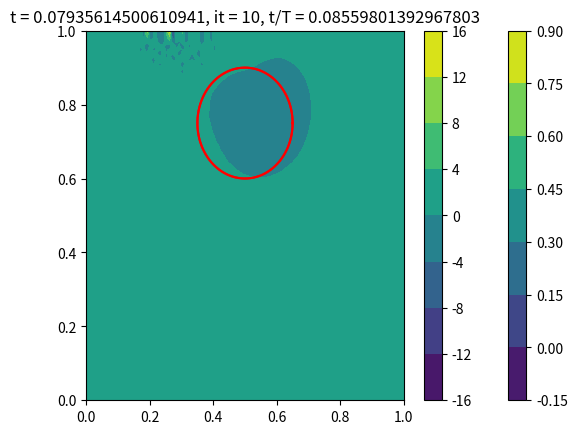

Here is the Python script that generated this plot:
import numpy as np
import matplotlib.pyplot as plt
import time

from numpy.core.numeric import fromfunction

def init(phi, init, c, r):
    # for i in range(len(phi[:, 0])):
    #     for j in range(len(phi[0,:])):
    #         phi[i,j] = min(np.sqrt(x[i]**2 + y[j]**2) - np.sqrt(init[0]**2 + init[1]**2))
    # return phi
    for i in range(len(x)):
        for j in range(len(y)):
            if (x[i] - c[0])**2 + (y[j] - c[1])**2 < r**2:
                phi[i,j] = - min(np.sqrt((x[i] - init[0])**2 + (y[j] - init[1])**2))
            else:
                phi[i,j] = min(np.sqrt((x[i] - init[0])**2 + (y[j] - init[1])**2))
    return phi

def TVDRK3(phi, scheme, u, v):

    # first euler step
    phix, phiy = scheme(phi, u, v)
    n1 = phi - dt*(u*phix + v*phiy)

    # second euler step
    phix, phiy = scheme(n1, u, v)
    n2 = n1 - dt*(u*phix + v*phiy)

    # averaging step
    n1_2 = 3/4*phi + 1/4*n2

    # third euler step
    phix, phiy = scheme(n1_2, u, v)
    n3_2 = n1_2 - dt*(u*phix + v*phiy)

    # second averaging step
    temp =  1/3*phi + 2/3*n3_2

    if (scheme) == weno:
        temp = wenoBC(temp)

    return temp

def euler(phi, scheme, u, v):
    phix, phiy = scheme(phi, u, v)
    temp = phi - dt*(u*phix + v*phiy)

    if (scheme) == weno:
        temp = wenoBC(temp)

    return temp

def upwind(phi, u, v):
    phix = np.zeros([len(x), len(y)])
    phiy = np.zeros([len(x), len(y)])
    for i in range(2, len(x)-2):
        for j in range(2, len(y)-2):
            
            if u[i,j] >= 0:
                phix[i, j] = (phi[i, j] - phi[i - 1, j])/dx
            elif u[i,j] < 0:
                phix[i, j] = (phi[i + 1, j] - phi[i, j])/dx

            if v[i,j] >= 0:
                phiy[i, j] = (phi[i, j] - phi[i, j - 1])/dy
            elif v[i,j] < 0:
                phiy[i, j] = (phi[i, j + 1] - phi[i, j])/dy
                
    return phix, phiy

def upwind2(phi, u, v):
    phix = np.zeros([len(x), len(y)])
    phiy = np.zeros([len(x), len(y)])
    for i in range(2, len(x)-2):
        for j in range(2, len(y)-2):
        
            if u[i, j] >= 0:
                phix[i, j] = (3*phi[i,j] - 4*phi[i-1, j] + phi[i-2, j])/(2*dx) 
            elif u[i, j] < 0:
                phix[i, j] = (-phi[i+2, j] + 4*phi[i+1, j] - 3*phi[i,j])/(2*dx)

            if v[i, j] >= 0:
                phiy[i, j] = (3*phi[i,j] - 4*phi[i, j-1] + phi[i, j-2])/(2*dx) 
            elif v[i, j] < 0:
                phiy[i, j] = (-phi[i, j+2] + 4*phi[i, j+1] - 3*phi[i,j])/(2*dx)
    
    return phix, phiy

def central(phi, u, v):
    phix = np.zeros([len(x), len(y)])
    phiy = np.zeros([len(x), len(y)])
    for i in range(2, len(x)-2):
        for j in range(2, len(y)-2):

            phix[i, j] = (phi[i + 1, j] - phi[i - 1, j])/(2*dx)
            phiy[i, j] = (phi[i, j + 1] - phi[i, j - 1])/(2*dy)

    return phix, phiy

def weno(phi, u, v):
    phix = np.zeros([len(x), len(y)])
    phiy = np.zeros([len(x), len(y)])
    for i in range(2, len(x)-3):
        for j in range(2, len(y)-3):

            # WENO
            if u[i,j] >= 0:
                v1 = (phi[i-2,j] - phi[i-3,j])/dx
                v2 = (phi[i-1,j] - phi[i-2,j])/dx
                v3 = (phi[i,j] - phi[i-1,j])/dx
                v4 = (phi[i+1,j] - phi[i,j])/dx
                v5 = (phi[i+2,j] - phi[i+1,j])/dx
            elif u[i,j] < 0:
                v1 = (phi[i-1,j] - phi[i-2,j])/dx
                v2 = (phi[i,j] - phi[i-1,j])/dx
                v3 = (phi[i+1,j] - phi[i,j])/dx
                v4 = (phi[i+2,j] - phi[i+1,j])/dx
                v5 = (phi[i+3,j] - phi[i+2,j])/dx

            S1 = 13/12*(v1 - 2*v2 + v3)**2 + 1/4*(v1 - 4*v2 + v3)**2
            S2 = 13/12*(v2 - 2*v3 + v4)**2 + 1/4*(v2 - v4)**2
            S3 = 13/12*(v3 - 2*v4 + v5)**2 + 1/4*(3*v3 - 4*v4 + v5)**2

            epsilon = 10**-6*max(v1**2, v2**2, v3**2, v4**2, v5**2) + 10**-99

            alpha1 = 0.1/(S1 + epsilon)**2
            alpha2 = 0.6/(S2 + epsilon)**2
            alpha3 = 0.3/(S3 + epsilon)**2

            omega1 = alpha1/(alpha1 + alpha2 + alpha3)
            omega2 = alpha2/(alpha1 + alpha2 + alpha3)
            omega3 = alpha3/(alpha1 + alpha2 + alpha3)

            phix1 = v1/3 - 7*v2/6 + 11*v3/6
            phix2 = -v2/6 + 5*v3/6 + v4/3
            phix3 = v3/3 + 5*v4/6 - v5/6

            phix[i,j] = (omega1*phix1 + omega2*phix2 + omega3*phix3)

            if v[i,j] >= 0:
                v1 = (phi[i,j-2] - phi[i,j-3])/dx
                v2 = (phi[i,j-1] - phi[i,j-2])/dx
                v3 = (phi[i,j] - phi[i,j-1])/dx
                v4 = (phi[i,j+1] - phi[i,j])/dx
                v5 = (phi[i,j+2] - phi[i,j+1])/dx
            elif u[i,j] < 0:
                v1 = (phi[i,j-1] - phi[i,j-2])/dx
                v2 = (phi[i,j] - phi[i,j-1])/dx
                v3 = (phi[i,j+1] - phi[i,j])/dx
                v4 = (phi[i,j+2] - phi[i,j+1])/dx
                v5 = (phi[i,j+3] - phi[i,j+2])/dx

            S1 = 13/12*(v1 - 2*v2 + v3)**2 + 1/4*(v1 - 4*v2 + v3)**2
            S2 = 13/12*(v2 - 2*v3 + v4)**2 + 1/4*(v2 - v4)**2
            S3 = 13/12*(v3 - 2*v4 + v5)**2 + 1/4*(3*v3 - 4*v4 + v5)**2

            epsilon = 10**-6*max(v1**2, v2**2, v3**2, v4**2, v5**2) + 10**-99

            alpha1 = 0.1/(S1 + epsilon)**2
            alpha2 = 0.6/(S2 + epsilon)**2
            alpha3 = 0.3/(S3 + epsilon)**2

            omega1 = alpha1/(alpha1 + alpha2 + alpha3)
            omega2 = alpha2/(alpha1 + alpha2 + alpha3)
            omega3 = alpha3/(alpha1 + alpha2 + alpha3)

            phiy1 = v1/3 - 7*v2/6 + 11*v3/6
            phiy2 = -v2/6 + 5*v3/6 + v4/3
            phiy3 = v3/3 + 5*v4/6 - v5/6

            phiy[i,j] = (omega1*phiy1 + omega2*phiy2 + omega3*phiy3)

    return phix, phiy

def wenoBC(fun):

    fun[2, :] = fun[3, :] - (fun[4, :]- fun[3, :])
    fun[1, :] = fun[2, :] - (fun[3, :]- fun[2, :])
    fun[0, :] = fun[1, :] - (fun[2, :]- fun[1, :])
    fun[-3, :] = fun[-4, :] - (fun[-5, :]- fun[-4, :])
    fun[-2, :] = fun[-3, :] - (fun[-4, :]- fun[-3, :])
    fun[-1, :] = fun[-2, :] - (fun[-3, :]- fun[-2, :])

    fun[:, 2] = fun[:, 3] - (fun[:, 4]- fun[:, 3])
    fun[:, 1] = fun[:, 2] - (fun[:, 3]- fun[:, 2])
    fun[:, 0] = fun[:, 1] - (fun[:, 2]- fun[:, 1])
    fun[:, -3] = fun[:, -4] - (fun[:, -5]- fun[:, -4])
    fun[:, -2] = fun[:, -3] - (fun[:, -4]- fun[:, -3])
    fun[:, -1] = fun[:, -2] - (fun[:, -3]- fun[:, -2])

    return fun

def reinit(phi, scheme, u, v):
    # temp = phi
    dtau = 0.5*dx
    S0 = phi/(np.sqrt(phi**2 + max(dx, dy)**2))
    # [redacted]
    for k in range(tmax):

        # TVDRK3

        temp = np.zeros_like(phi)
        n1 = np.zeros_like(phi)
        n2 = np.zeros_like(phi)
        n1_2 = np.zeros_like(phi)
        n3_2 = np.zeros_like(phi)

        # first euler step
        phix, phiy = scheme(phi, u, v)
        S = phi/np.sqrt(phi**2 + abs(phix + phiy)**2*max(dx, dy)**2)
        n1 = phi - dtau*S*(np.sqrt(phix**2 + phiy**2) - 1)

        # second euler step
        phix, phiy = scheme(n1, u, v)
        S = n1/np.sqrt(n1**2 + abs(phix + phiy)**2*max(dx, dy)**2)
        n2 = n1 - dtau*S*(np.sqrt(phix**2 + phiy**2) - 1)

        # averaging step
        n1_2 = 3/4*phi + 1/4*n2

        # third euler step
        phix, phiy = scheme(n1_2, u, v)
        S = n1_2/np.sqrt(n1_2**2 + abs(phix + phiy)**2*max(dx, dy)**2)
        n3_2 = n1_2 - dtau*S*(np.sqrt(phix**2 + phiy**2) - 1)

        # second averaging step
        temp = 1/3*phi + 2/3*n3_2

        # temp =  phi - dt*S0*(np.sqrt((u*phix)**2 + (v*phiy)**2) - 1)

        temp = wenoBC(temp)
        phi = temp
        # plottingContour()

        phix, phiy = scheme(phi, u, v)
        phiGradAbs = abs(phix + phiy)

    return phi, phiGradAbs

def plottingContour(title = ''):
    if proj == '2D':
        plt.plot(initX[0], initX[1], 'r')
        plt.contourf(x, y, np.transpose(phi))
        plt.colorbar()
        # plt.ylim(0, 1)
        # plt.xlim(0, 1)
    elif proj == '3D':
        X, Y = np.meshgrid(x, y)
        fig = plt.figure()
        ax = plt.axes(projection='3d')
        ax.contour3D(X, Y, phi, 50, cmap='coolwarm')
    plt.title(title)
    plt.show()



if __name__ == "__main__":
    n = 100
    tmax = 1 # number of timesteps in reinitialization
    it = 11
    proj = "2D"
    epsilon = 10e-6

    dx = 1/n
    dy = 1/n

    x = np.linspace(0, 1, n)
    y = np.linspace(0, 1, n)

    u = np.zeros([len(x), len(y)])
    v = np.zeros([len(x), len(y)])
    # u[:,:] = 1
    # v[:,:] = 1

    phi = np.zeros([len(x), len(y)])

    # initial boundary
    a = 0.15 # radius
    theta = np.linspace(0, 2*np.pi, n)
    initX = [a*np.cos(theta) + 0.5, a*np.sin(theta) + 0.75]

    phi = init(phi, initX, [0.5, 0.75], a)
    phi0 = phi

    # Godunov, boken til sethien.

    totalTime = 0
    dt = 0
    t = 0
    T = 1

    def uVortex(i,j):
        return -2*(np.sin(np.pi*x[i]))**2*np.sin(np.pi*y[j])*np.cos(np.pi*y[j])*np.cos(np.pi*t/T)

    def vVortex(i,j):
        return -2*np.sin(np.pi*x[i])*np.cos(np.pi*x[i])*(np.cos(np.pi*y[j]))**2*np.cos(np.pi*t/T)

    for k in range(it):
        if k == 0:
            plottingContour("t = " + str(t) + ", it = " + str(k) + ", t/T = " + str(t/T))

        startTime = time.time()

        u = np.fromfunction(uVortex, (len(x), len(y)), dtype=int)
        v = np.fromfunction(vVortex, (len(x), len(y)), dtype=int)

        # CFL condition
        dt = 0.5*(dx + dy)/(u + v).max()
        t += dt

        if k%1 == 0 and k != 0:
            phi, dPhi = reinit(phi, weno, u, v)

        phi = TVDRK3(phi, weno, u, v)

        currentTime = time.time() - startTime
        totalTime += currentTime # plotting not included
        print("iteration = " + str(k) + ", time = " + str(t) + ", iteration time = " + str(totalTime) + ", t/T = " + str(t/T))
        if k%10 == 0 and k != 0:
            plottingContour("t = " + str(k*dt) + ", it = " + str(k) + ", t/T = " + str(t/T))